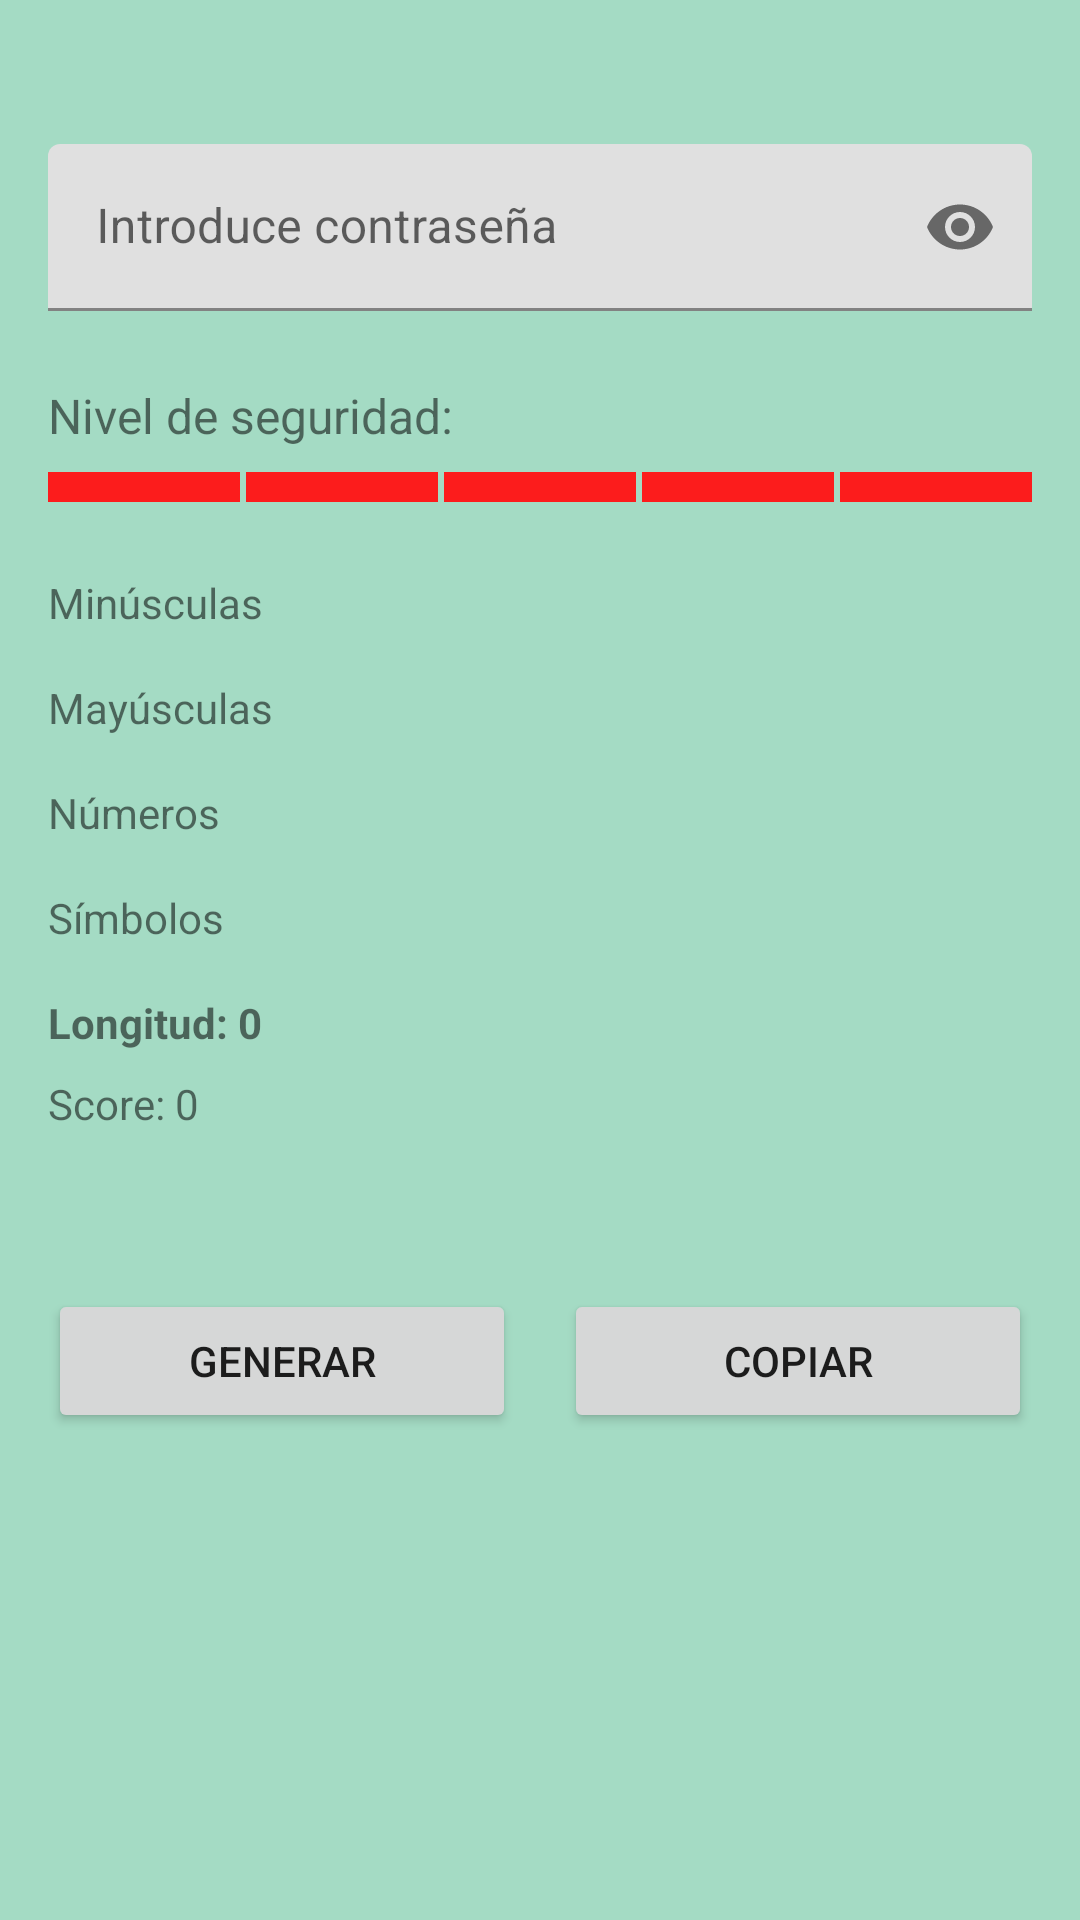

Layout XML and referenced resources for this Android screen:
<!-- AndroidManifest.xml: application theme Theme.YourVault -->
<!-- res/layout/fragment_generator.xml -->
<?xml version="1.0" encoding="utf-8"?>
<ScrollView xmlns:android="http://schemas.android.com/apk/res/android"
    xmlns:app="http://schemas.android.com/apk/res-auto"
    xmlns:tools="http://schemas.android.com/tools"
    android:layout_width="match_parent"
    android:layout_height="match_parent"
    android:padding="16dp"
    tools:context=".ui.fragments.GeneratorFragment">

    <androidx.constraintlayout.widget.ConstraintLayout
        android:layout_width="match_parent"
        android:layout_height="wrap_content">

    
    <com.google.android.material.textfield.TextInputLayout
        android:id="@+id/password_input_layout"
        android:layout_width="0dp"
        android:layout_height="wrap_content"
        android:layout_marginTop="32dp"
        app:endIconMode="password_toggle"
        app:layout_constraintEnd_toEndOf="parent"
        app:layout_constraintStart_toStartOf="parent"
        app:layout_constraintTop_toTopOf="parent">

        <com.google.android.material.textfield.TextInputEditText
            android:id="@+id/password_edit_text"
            android:layout_width="match_parent"
            android:layout_height="wrap_content"
            android:hint="Introduce contraseña"
            android:inputType="textPassword" />
    </com.google.android.material.textfield.TextInputLayout>

    
    <TextView
        android:id="@+id/security_level_text"
        android:layout_width="wrap_content"
        android:layout_height="wrap_content"
        android:layout_marginTop="24dp"
        android:text="Nivel de seguridad:"
        android:textSize="16sp"
        app:layout_constraintStart_toStartOf="parent"
        app:layout_constraintTop_toBottomOf="@+id/password_input_layout" />

    <LinearLayout
        android:id="@+id/security_bar_container"
        android:layout_width="0dp"
        android:layout_height="10dp"
        android:layout_marginTop="8dp"
        android:orientation="horizontal"
        app:layout_constraintEnd_toEndOf="parent"
        app:layout_constraintStart_toStartOf="parent"
        app:layout_constraintTop_toBottomOf="@+id/security_level_text">

        <View
            android:id="@+id/security_segment_1"
            android:layout_width="0dp"
            android:layout_height="match_parent"
            android:layout_marginEnd="2dp"
            android:layout_weight="1"
            android:background="#fc1c1c" />

        <View
            android:id="@+id/security_segment_2"
            android:layout_width="0dp"
            android:layout_height="match_parent"
            android:layout_marginEnd="2dp"
            android:layout_weight="1"
            android:background="#fc1c1c" />

        <View
            android:id="@+id/security_segment_3"
            android:layout_width="0dp"
            android:layout_height="match_parent"
            android:layout_marginEnd="2dp"
            android:layout_weight="1"
            android:background="#fc1c1c" />

        <View
            android:id="@+id/security_segment_4"
            android:layout_width="0dp"
            android:layout_height="match_parent"
            android:layout_marginEnd="2dp"
            android:layout_weight="1"
            android:background="#fc1c1c" />

        <View
            android:id="@+id/security_segment_5"
            android:layout_width="0dp"
            android:layout_height="match_parent"
            android:layout_weight="1"
            android:background="#fc1c1c" />
    </LinearLayout>

    
    <TextView
        android:id="@+id/lowercase_label"
        android:layout_width="wrap_content"
        android:layout_height="wrap_content"
        android:layout_marginTop="24dp"
        android:text="Minúsculas"
        app:layout_constraintStart_toStartOf="parent"
        app:layout_constraintTop_toBottomOf="@+id/security_bar_container" />

    <View
        android:id="@+id/lowercase_indicator"
        android:layout_width="12dp"
        android:layout_height="12dp"
        android:layout_marginStart="8dp"
        android:background="@drawable/circle_indicator"
        app:layout_constraintBottom_toBottomOf="@+id/lowercase_label"
        app:layout_constraintStart_toEndOf="@+id/lowercase_label"
        app:layout_constraintTop_toTopOf="@+id/lowercase_label" />
    <View
        android:id="@+id/lowercase_indicator2"
        android:layout_width="12dp"
        android:layout_height="12dp"
        android:layout_marginStart="8dp"
        android:background="@drawable/circle_indicator"
        app:layout_constraintBottom_toBottomOf="@+id/lowercase_label"
        app:layout_constraintStart_toEndOf="@+id/lowercase_indicator"
        app:layout_constraintTop_toTopOf="@+id/lowercase_label" />

    <TextView
        android:id="@+id/uppercase_label"
        android:layout_width="wrap_content"
        android:layout_height="wrap_content"
        android:layout_marginTop="16dp"
        android:text="Mayúsculas"
        app:layout_constraintStart_toStartOf="parent"
        app:layout_constraintTop_toBottomOf="@+id/lowercase_label" />

    <View
        android:id="@+id/uppercase_indicator"
        android:layout_width="12dp"
        android:layout_height="12dp"
        android:layout_marginStart="8dp"
        android:background="@drawable/circle_indicator"
        app:layout_constraintBottom_toBottomOf="@+id/uppercase_label"
        app:layout_constraintStart_toEndOf="@+id/uppercase_label"
        app:layout_constraintTop_toTopOf="@+id/uppercase_label" />
    <View
        android:id="@+id/uppercase_indicator2"
        android:layout_width="12dp"
        android:layout_height="12dp"
        android:layout_marginStart="8dp"
        android:background="@drawable/circle_indicator"
        app:layout_constraintBottom_toBottomOf="@+id/uppercase_label"
        app:layout_constraintStart_toEndOf="@+id/uppercase_indicator"
        app:layout_constraintTop_toTopOf="@+id/uppercase_label" />

    <TextView
        android:id="@+id/numbers_label"
        android:layout_width="wrap_content"
        android:layout_height="wrap_content"
        android:layout_marginTop="16dp"
        android:text="Números"
        app:layout_constraintStart_toStartOf="parent"
        app:layout_constraintTop_toBottomOf="@+id/uppercase_label" />

    <View
        android:id="@+id/numbers_indicator"
        android:layout_width="12dp"
        android:layout_height="12dp"
        android:layout_marginStart="8dp"
        android:background="@drawable/circle_indicator"
        app:layout_constraintBottom_toBottomOf="@+id/numbers_label"
        app:layout_constraintStart_toEndOf="@+id/numbers_label"
        app:layout_constraintTop_toTopOf="@+id/numbers_label" />
    <View
        android:id="@+id/numbers_indicator2"
        android:layout_width="12dp"
        android:layout_height="12dp"
        android:layout_marginStart="8dp"
        android:background="@drawable/circle_indicator"
        app:layout_constraintBottom_toBottomOf="@+id/numbers_label"
        app:layout_constraintStart_toEndOf="@+id/numbers_indicator"
        app:layout_constraintTop_toTopOf="@+id/numbers_label" />

    <TextView
        android:id="@+id/symbols_label"
        android:layout_width="wrap_content"
        android:layout_height="wrap_content"
        android:layout_marginTop="16dp"
        android:text="Símbolos"
        app:layout_constraintStart_toStartOf="parent"
        app:layout_constraintTop_toBottomOf="@+id/numbers_label" />

    <View
        android:id="@+id/symbols_indicator"
        android:layout_width="12dp"
        android:layout_height="12dp"
        android:layout_marginStart="8dp"
        android:background="@drawable/circle_indicator"
        app:layout_constraintBottom_toBottomOf="@+id/symbols_label"
        app:layout_constraintStart_toEndOf="@+id/symbols_label"
        app:layout_constraintTop_toTopOf="@+id/symbols_label" />
    <View
        android:id="@+id/symbols_indicator2"
        android:layout_width="12dp"
        android:layout_height="12dp"
        android:layout_marginStart="8dp"
        android:background="@drawable/circle_indicator"
        app:layout_constraintBottom_toBottomOf="@+id/symbols_label"
        app:layout_constraintStart_toEndOf="@+id/symbols_indicator"
        app:layout_constraintTop_toTopOf="@+id/symbols_label" />

    
    <TextView
        android:id="@+id/length_label"
        android:layout_width="wrap_content"
        android:layout_height="wrap_content"
        android:layout_marginTop="16dp"
        android:text="Longitud: 0"
        android:textStyle="bold"
        app:layout_constraintStart_toStartOf="parent"
        app:layout_constraintTop_toBottomOf="@+id/symbols_label" />
    <TextView
        android:id="@+id/password_score"
        android:layout_width="wrap_content"
        android:layout_height="wrap_content"
        android:text="Score: 0"
        app:layout_constraintTop_toBottomOf="@id/length_label"
        app:layout_constraintStart_toStartOf="parent"
        android:layout_marginTop="8dp" />

    <TextView
        android:id="@+id/password_warnings"
        android:layout_width="0dp"
        android:layout_height="wrap_content"
        android:textColor="#B71C1C"
        app:layout_constraintTop_toBottomOf="@id/password_score"
        app:layout_constraintStart_toStartOf="parent"
        app:layout_constraintEnd_toEndOf="parent"
        android:layout_marginTop="4dp"
        android:textSize="12sp"/>
    <Button
        android:id="@+id/generate_button"
        android:layout_width="0dp"
        android:layout_height="wrap_content"
        android:layout_marginTop="32dp"
        android:layout_marginEnd="8dp"
        android:text="Generar"
        app:layout_constraintEnd_toStartOf="@+id/copy_button"
        app:layout_constraintStart_toStartOf="parent"
        app:layout_constraintTop_toBottomOf="@+id/password_warnings" />
    <Button
        android:id="@+id/copy_button"
        android:layout_width="0dp"
        android:layout_height="wrap_content"
        android:layout_marginStart="8dp"
        android:text="Copiar"
        app:layout_constraintBaseline_toBaselineOf="@+id/generate_button"
        app:layout_constraintEnd_toEndOf="parent"
        app:layout_constraintStart_toEndOf="@+id/generate_button" />
</androidx.constraintlayout.widget.ConstraintLayout>
    </ScrollView>
<!-- resources referenced by this layout -->
<resources>
  <style name="Theme.YourVault" parent="Theme.MaterialComponents.DayNight.DarkActionBar">
          <item name="colorPrimary">@color/coral_light</item>
          <item name="colorPrimaryVariant">@color/jade_dark</item>
          <item name="colorOnPrimary">@color/white</item>
  
          <item name="colorSecondary">@color/coral_dark</item>
          <item name="colorSecondaryVariant">@color/coral_light</item>
          <item name="colorOnSecondary">@color/white</item>
  
          <item name="android:windowBackground">@color/jade_light</item>
          <item name="colorOnBackground">@color/black</item>
  
          <item name="colorSurface">@color/white</item>
          <item name="colorOnSurface">@color/black</item>
      </style>
  <color name="coral_light">#F2765E</color>
  <color name="jade_dark">#2D7F72</color>
  <color name="white">#FFFFFFFF</color>
  <color name="coral_dark">#D95F4F</color>
  <color name="jade_light">#A4DBC4</color>
  <color name="black">#FF000000</color>
</resources>
